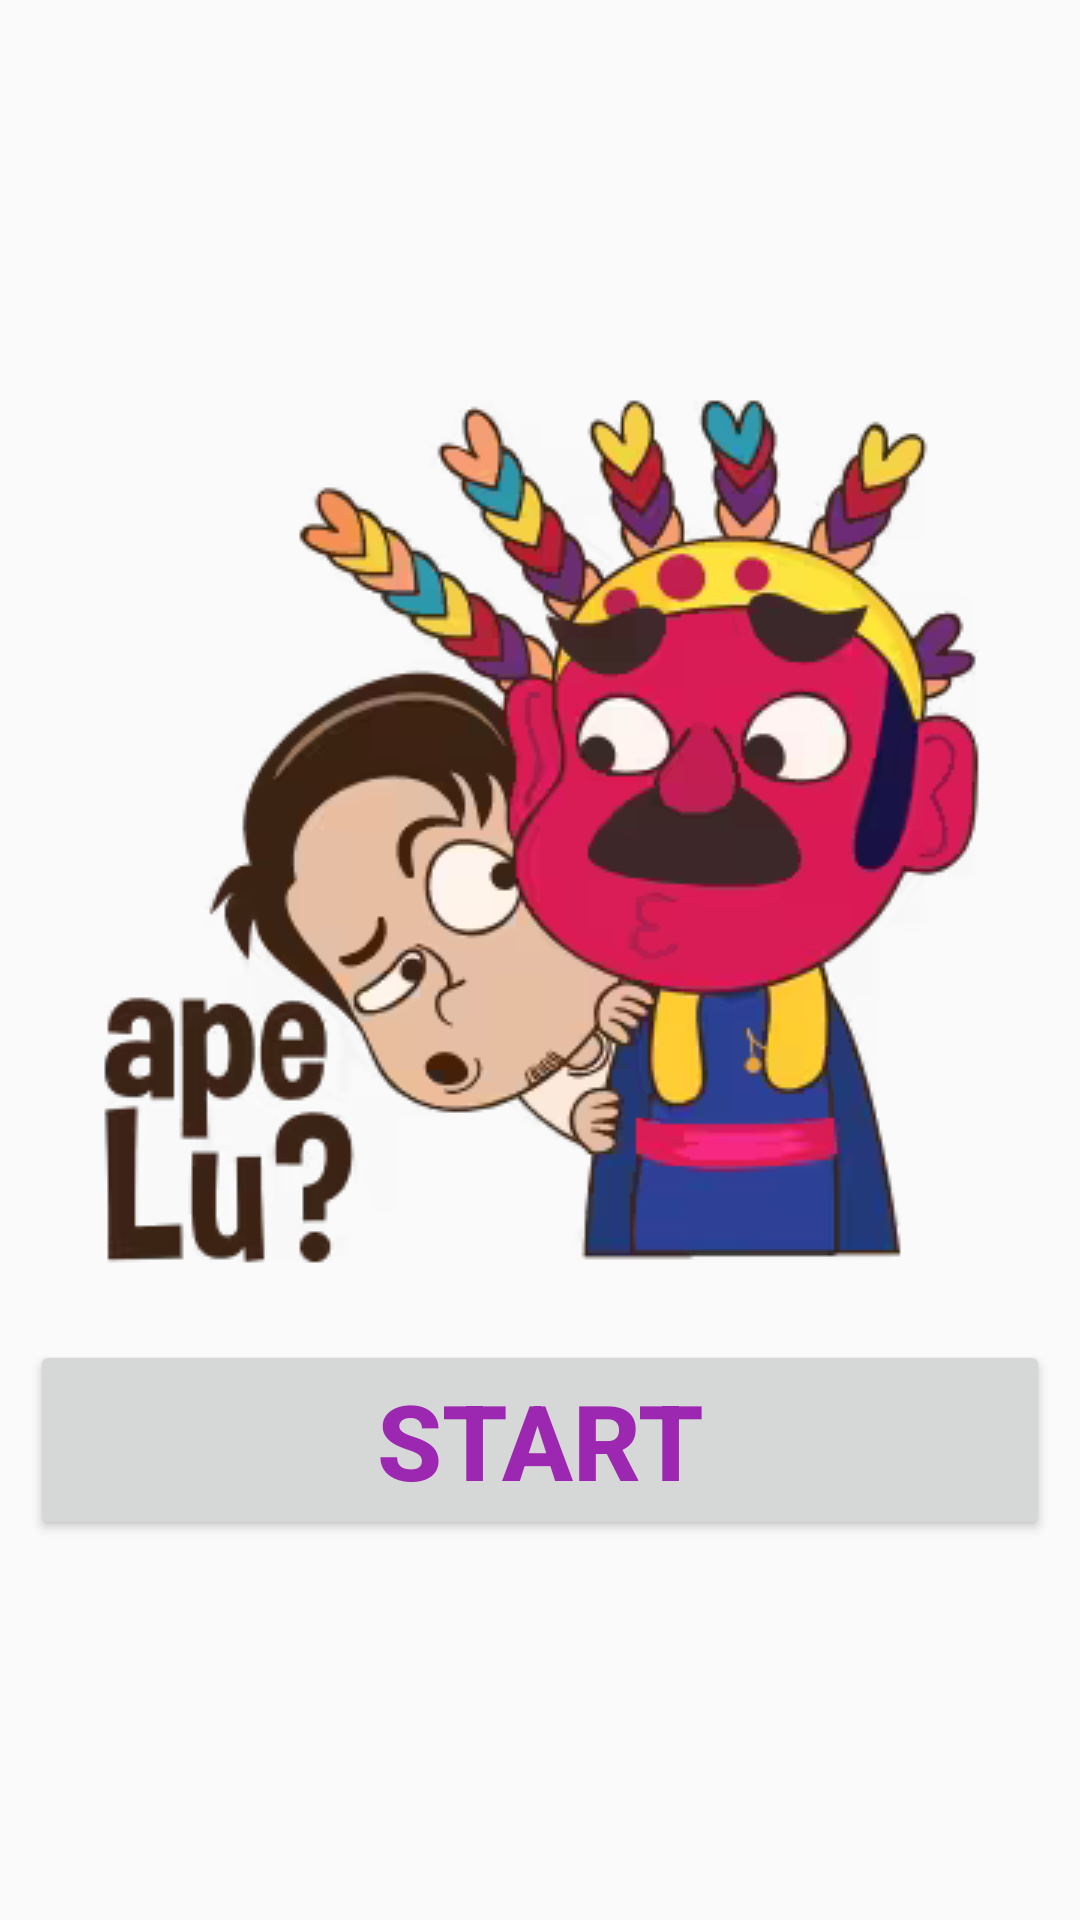

Android layout source for this screen:
<!-- AndroidManifest.xml: application theme Theme.QuizGameBudayaBetawi -->
<!-- res/layout/activity_start.xml -->
<?xml version="1.0" encoding="utf-8"?>

<RelativeLayout xmlns:android="http://schemas.android.com/apk/res/android"
    android:layout_width="match_parent"
    android:layout_height="match_parent"
    xmlns:app="http://schemas.android.com/apk/res-auto"
    android:background="@drawable/bg1">

    <LinearLayout
        android:layout_width="match_parent"
        android:layout_height="wrap_content"
        android:orientation="vertical"
        android:layout_centerInParent="true">
        <ImageView
            android:layout_width="match_parent"
            android:layout_height="wrap_content"
            android:src="@drawable/ondel1"/>
            <Button
                android:id="@+id/btnStart"
                android:layout_width="match_parent"
                android:layout_height="wrap_content"
                android:text="START"
                android:textStyle="bold"
                app:cardCornerRadius="100dp"
                android:textSize="35dp"
                android:textColor="@color/purple_500"
                android:layout_margin="10dp"/>

    </LinearLayout>

</RelativeLayout>
<!-- resources referenced by this layout -->
<resources>
  <color name="purple_500">#9C27B0</color>
  <!-- drawable bg1: jpg bitmap (mipmap-hdpi, 222716 bytes) -->
  <!-- drawable ondel1: png bitmap (drawable, 68788 bytes) -->
  <style name="Theme.QuizGameBudayaBetawi" parent="Theme.AppCompat.Light.DarkActionBar">
          
          <item name="colorPrimary">@color/purple_500</item>
          <item name="colorPrimaryDark">@color/purple_700</item>
          <item name="colorAccent">@color/teal_200</item>
          
      </style>
  <color name="purple_700">#9C27B0</color>
  <color name="teal_200">#FF03DAC5</color>
</resources>
